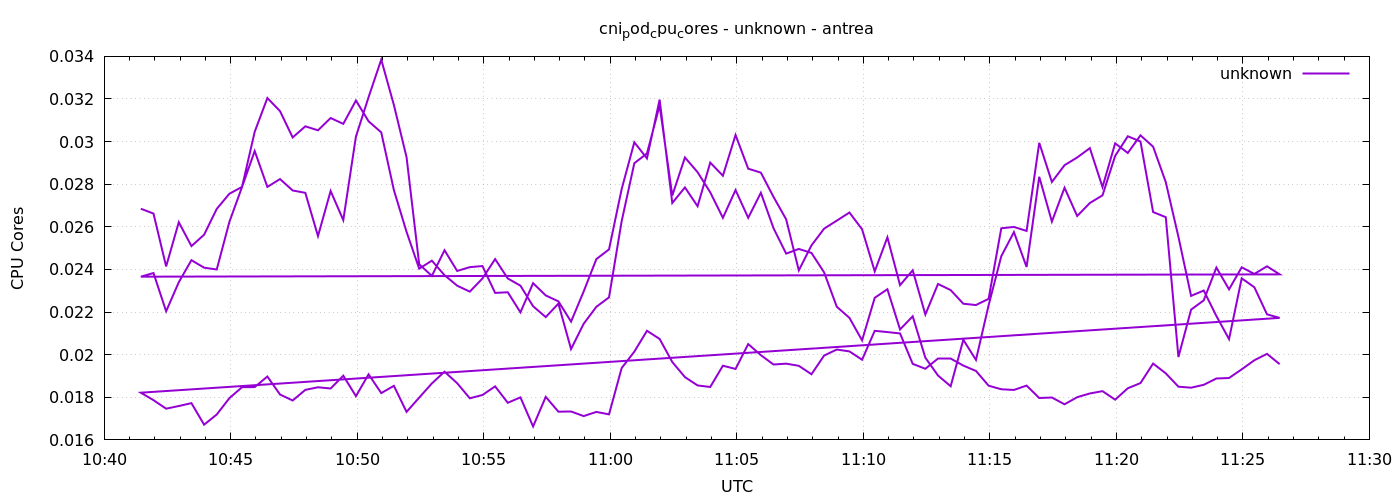

The file beside this chart, header and first rows:
1777977687	0.026849573186048095
1777977717	0.02662
1777977747	0.02414
1777977777	0.02622
1777977807	0.0251
1777977837	0.02563
1777977867	0.02684
1777977897	0.02755
1777977927	0.02787
1777977957	0.03046
1777977987	0.03205
1777978017	0.03143
1777978047	0.03019
1777978077	0.03072
1777978107	0.03053
1777978137	0.03111
1777978167	0.03083
1777978197	0.03193
1777978227	0.03095
1777978257	0.03043
1777978287	0.02772
1777978317	0.02576
1777978347	0.02404
1777978377	0.02441
1777978407	0.02373
1777978437	0.02324
1777978467	0.02296
1777978497	0.02358
1777978527	0.02449
1777978557	0.02358
1777978587	0.02324
1777978617	0.02227
1777978647	0.02176
1777978677	0.02239
1777978707	0.02026
1777978737	0.02145
1777978767	0.02225
1777978797	0.02269
1777978827	0.02626
1777978857	0.02899
1777978887	0.02944
1777978917	0.0317
1777978947	0.02747
1777978977	0.02926
1777979007	0.02856
1777979037	0.02762
1777979067	0.02642
1777979097	0.02773
1777979127	0.02642
1777979157	0.0276
1777979187	0.02594
1777979217	0.02474
1777979247	0.02496
1777979277	0.02478
1777979307	0.02386
1777979337	0.02225
1777979367	0.02173
1777979397	0.02067
1777979427	0.02267
1777979457	0.02307
1777979487	0.02118
... 212 more rows
